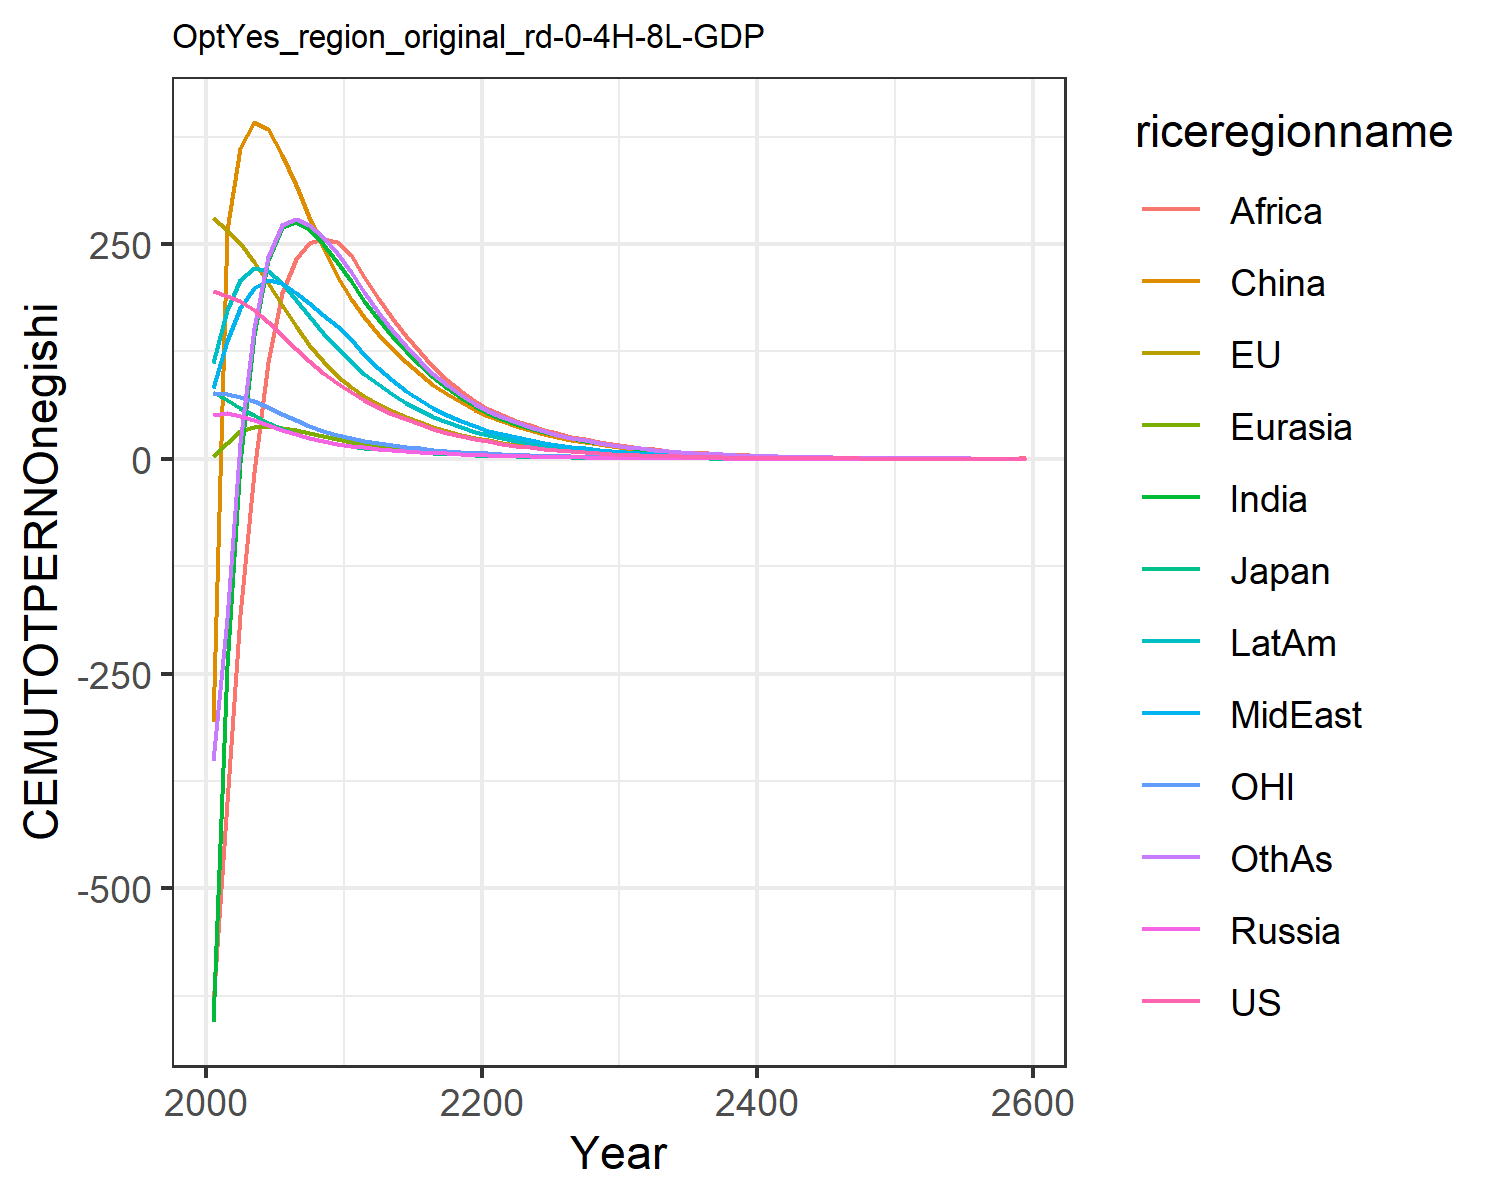

Values plotted in this chart, from the file beside it:
195.43798825445063, 280.7375032305366, 77.34366499945281, 50.68086462844329, 3.098363940387556, -305.9689472296273, -655.3957993675767, 82.3707695747483, -635.7424325271352, 111.58184300345555, 76.60988202056303, -351.4082240093607
190.1, 266.2, 67.98, 53.33, 18.52, 266.3, -240.9, 137.2, -399.7, 172.7, 75.15, -185.2
183.9, 250.7, 59.56, 50.37, 32.01, 361.5, -5.12, 175.9, -182.4, 208.6, 72.18, 18.47
172.9, 228.7, 50.44, 44.98, 37.33, 392, 143.8, 198.5, -15.21, 222.1, 66.88, 152.5
159.6, 204.4, 41.46, 39.33, 38.12, 384.1, 231.6, 208.6, 112.9, 219.2, 60.05, 234.7
144, 178.7, 34.54, 33.97, 36.25, 354.2, 269.5, 204.6, 193.6, 204.3, 52.4, 271.8
128, 154.1, 29.26, 29.09, 33.19, 318.7, 275.8, 193.6, 233, 185.2, 44.98, 279.1
113.5, 132.3, 24.69, 24.72, 29.7, 281.8, 267, 181, 251.1, 165.7, 38.5, 272.5
100.4, 113.3, 20.79, 20.89, 26.17, 246.2, 250, 167.8, 255.6, 147, 32.87, 258
88.75, 96.78, 17.45, 17.55, 22.77, 212.8, 229, 154.9, 252.6, 129.5, 27.98, 239.6
78.1, 83.69, 14.96, 15.12, 19.99, 185.8, 206.6, 139.1, 236.8, 113.6, 24.15, 217.2
68.3, 73.22, 13.09, 13.37, 17.75, 165.1, 184.2, 121.1, 212, 99.2, 21.13, 193.7
59.86, 64.13, 11.47, 11.84, 15.72, 145.8, 163, 105.5, 187.4, 86.61, 18.5, 170.9
52.37, 56.06, 10.03, 10.44, 13.86, 128.3, 143.4, 91.64, 164.3, 75.39, 16.18, 149.9
45.77, 48.95, 8.764, 9.198, 12.17, 112.6, 125.4, 79.39, 143.1, 65.46, 14.13, 131
39.98, 42.69, 7.648, 8.087, 10.67, 98.66, 109.3, 68.65, 124, 56.73, 12.33, 114
34.89, 37.21, 6.669, 7.101, 9.326, 86.28, 94.97, 59.26, 107.1, 49.08, 10.75, 98.98
30.44, 32.41, 5.812, 6.228, 8.139, 75.34, 82.32, 51.09, 92.17, 42.41, 9.364, 85.75
26.55, 28.21, 5.062, 5.459, 7.093, 65.7, 71.21, 44, 79.11, 36.61, 8.155, 74.15
23.14, 24.54, 4.407, 4.78, 6.174, 57.23, 61.48, 37.86, 67.77, 31.57, 7.099, 64.01
20.15, 21.37, 3.837, 4.177, 5.382, 49.94, 53.42, 32.78, 58.41, 27.38, 6.18, 55.58
17.51, 18.61, 3.342, 3.642, 4.7, 43.65, 46.73, 28.58, 50.68, 23.89, 5.381, 48.58
15.22, 16.21, 2.91, 3.174, 4.101, 38.13, 40.84, 24.9, 44.35, 20.83, 4.683, 42.42
13.22, 14.11, 2.533, 2.765, 3.577, 33.29, 35.67, 21.69, 38.78, 18.16, 4.075, 37.02
11.48, 12.28, 2.204, 2.408, 3.118, 29.05, 31.13, 18.89, 33.88, 15.82, 3.545, 32.28
9.972, 10.68, 1.918, 2.096, 2.716, 25.34, 27.15, 16.44, 29.59, 13.78, 3.084, 28.14
8.659, 9.295, 1.668, 1.824, 2.366, 22.09, 23.67, 14.31, 25.82, 12, 2.682, 24.51
7.518, 8.085, 1.451, 1.587, 2.059, 19.26, 20.62, 12.45, 22.52, 10.45, 2.332, 21.34
6.526, 7.031, 1.262, 1.381, 1.792, 16.78, 17.96, 10.82, 19.63, 9.092, 2.028, 18.57
5.665, 6.114, 1.097, 1.201, 1.559, 14.61, 15.63, 9.408, 17.1, 7.91, 1.762, 16.16
4.905, 5.299, 0.9508, 1.041, 1.352, 12.69, 13.57, 8.158, 14.85, 6.86, 1.527, 14.02
4.236, 4.578, 0.8214, 0.9001, 1.17, 10.97, 11.75, 7.056, 12.87, 5.931, 1.319, 12.13
3.658, 3.955, 0.7096, 0.7781, 1.012, 9.487, 10.16, 6.102, 11.14, 5.127, 1.14, 10.49
3.159, 3.416, 0.6129, 0.6725, 0.8746, 8.201, 8.793, 5.276, 9.644, 4.431, 0.9843, 9.072
2.728, 2.95, 0.5293, 0.5811, 0.7561, 7.089, 7.605, 4.561, 8.346, 3.829, 0.85, 7.844
2.355, 2.547, 0.4571, 0.5021, 0.6535, 6.126, 6.576, 3.943, 7.221, 3.308, 0.734, 6.78
2.033, 2.2, 0.3947, 0.4338, 0.5647, 5.294, 5.686, 3.407, 6.246, 2.858, 0.6338, 5.86
1.755, 1.899, 0.3408, 0.3748, 0.4879, 4.574, 4.915, 2.945, 5.402, 2.469, 0.5472, 5.064
1.515, 1.64, 0.2943, 0.3238, 0.4216, 3.952, 4.248, 2.544, 4.671, 2.132, 0.4724, 4.375
1.308, 1.416, 0.254, 0.2796, 0.3642, 3.413, 3.671, 2.198, 4.038, 1.841, 0.4079, 3.78
1.129, 1.222, 0.2193, 0.2415, 0.3146, 2.948, 3.173, 1.899, 3.491, 1.59, 0.3521, 3.266
0.9745, 1.055, 0.1893, 0.2086, 0.2717, 2.547, 2.741, 1.64, 3.017, 1.373, 0.3039, 2.821
0.8411, 0.9106, 0.1634, 0.1801, 0.2347, 2.199, 2.368, 1.417, 2.608, 1.186, 0.2623, 2.436
0.7259, 0.7859, 0.1411, 0.1555, 0.2027, 1.899, 2.046, 1.224, 2.254, 1.024, 0.2264, 2.104
0.6264, 0.6783, 0.1218, 0.1343, 0.175, 1.64, 1.767, 1.057, 1.947, 0.8839, 0.1954, 1.817
0.5406, 0.5855, 0.1051, 0.116, 0.1511, 1.416, 1.526, 0.9128, 1.682, 0.763, 0.1687, 1.569
0.4665, 0.5053, 0.09069, 0.1001, 0.1305, 1.223, 1.318, 0.7883, 1.453, 0.6587, 0.1456, 1.355
0.4026, 0.4361, 0.07827, 0.08643, 0.1126, 1.056, 1.138, 0.6807, 1.256, 0.5686, 0.1256, 1.17
0.3474, 0.3763, 0.06755, 0.07461, 0.09725, 0.9114, 0.983, 0.5877, 1.085, 0.4908, 0.1084, 1.01
0.2997, 0.3247, 0.05829, 0.06441, 0.08395, 0.7868, 0.8488, 0.5075, 0.9368, 0.4236, 0.09355, 0.8717
0.2586, 0.2802, 0.0503, 0.0556, 0.07247, 0.6792, 0.7329, 0.4381, 0.8091, 0.3656, 0.08073, 0.7525
0.2232, 0.2418, 0.04341, 0.04799, 0.06256, 0.5863, 0.6328, 0.3782, 0.6987, 0.3156, 0.06966, 0.6495
0.1925, 0.2086, 0.03745, 0.04142, 0.054, 0.5061, 0.5463, 0.3265, 0.6034, 0.2724, 0.0601, 0.5607
0.1661, 0.18, 0.03232, 0.03575, 0.04661, 0.4368, 0.4717, 0.2819, 0.5211, 0.235, 0.05186, 0.4839
0.1433, 0.1553, 0.02788, 0.03086, 0.04023, 0.377, 0.4072, 0.2433, 0.4499, 0.2028, 0.04475, 0.4177
0.1236, 0.134, 0.02406, 0.02663, 0.03472, 0.3254, 0.3515, 0.21, 0.3885, 0.175, 0.03861, 0.3605
0.1067, 0.1156, 0.02076, 0.02298, 0.02996, 0.2808, 0.3034, 0.1813, 0.3354, 0.1511, 0.03331, 0.3111
0.09202, 0.09975, 0.01791, 0.01983, 0.02586, 0.2424, 0.2619, 0.1565, 0.2896, 0.1303, 0.02874, 0.2685
0.07939, 0.08606, 0.01545, 0.01712, 0.02232, 0.2092, 0.226, 0.1351, 0.25, 0.1125, 0.02479, 0.2317
0.4945, 0.5361, 0.09624, 0.1066, 0.139, 1.303, 1.408, 0.8413, 1.557, 0.7006, 0.1544, 1.443
